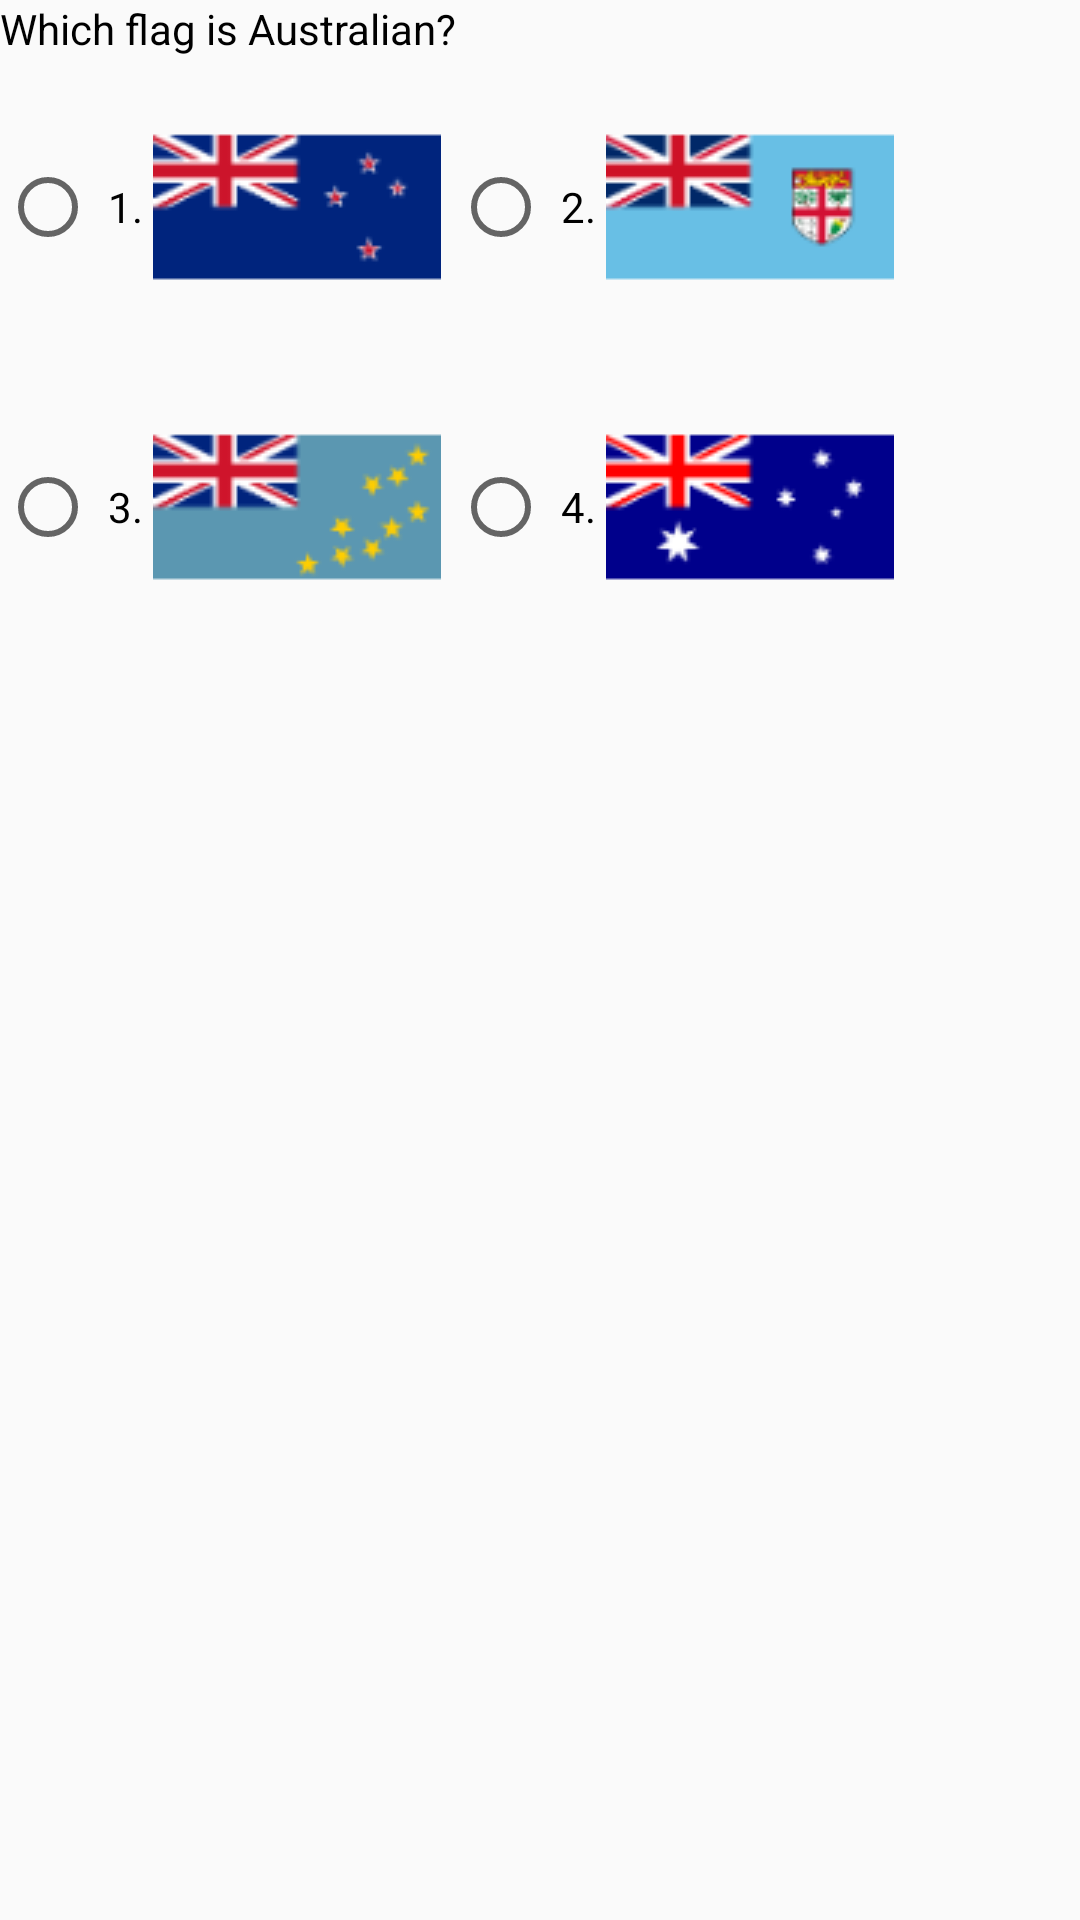

Android layout source for this screen:
<!-- AndroidManifest.xml: application theme AppTheme -->
<!-- res/layout/quiz01.xml -->
<LinearLayout xmlns:android="http://schemas.android.com/apk/res/android"
    xmlns:tools="http://schemas.android.com/tools"
    android:id="@+id/fragment_quiz01"
    android:layout_width="match_parent"
    android:layout_height="wrap_content"
    android:orientation="vertical"
    tools:context=".QuizFragment">

    <TextView
        style="@style/QuizTextViewStyle"
        android:text="@string/quiz01" />

    <RadioGroup
        android:id="@+id/quiz01_radiogroup01"
        android:layout_width="match_parent"
        android:layout_height="wrap_content"
        android:orientation="horizontal">

        <RadioButton
            android:id="@+id/quiz01_radiobutton01_new_zealander_flag"
            style="@style/QuizRadioButtonStyle"
            android:drawableEnd="@drawable/ic_new_zealander_flag"
            android:drawableRight="@drawable/ic_new_zealander_flag"
            android:text="1. " />

        <RadioButton
            android:id="@+id/quiz01_radiobutton02_fijian_flag"
            style="@style/QuizRadioButtonStyle"
            android:drawableEnd="@drawable/ic_fijian_flag"
            android:drawableRight="@drawable/ic_fijian_flag"
            android:text="2. " />

    </RadioGroup>

    <RadioGroup
        android:id="@+id/quiz01_radiogroup02"
        android:layout_width="match_parent"
        android:layout_height="wrap_content"
        android:orientation="horizontal">

        <RadioButton
            android:id="@+id/quiz01_radiobutton03_tuvaluan_flag"
            style="@style/QuizRadioButtonStyle"
            android:drawableEnd="@drawable/ic_tuvaluan_flag"
            android:drawableRight="@drawable/ic_tuvaluan_flag"
            android:text="3. " />

        <RadioButton
            android:id="@+id/quiz01_radiobutton04_australian_flag"
            style="@style/QuizRadioButtonStyle"
            android:drawableEnd="@drawable/ic_australian_flag"
            android:drawableRight="@drawable/ic_australian_flag"
            android:text="4. " />

    </RadioGroup>

</LinearLayout>
<!-- resources referenced by this layout -->
<resources>
  <!-- drawable ic_australian_flag: png bitmap (drawable, 3617 bytes) -->
  <!-- drawable ic_fijian_flag: png bitmap (drawable, 4209 bytes) -->
  <!-- drawable ic_new_zealander_flag: png bitmap (drawable, 3374 bytes) -->
  <!-- drawable ic_tuvaluan_flag: png bitmap (drawable, 4203 bytes) -->
  <string name="quiz01">Which flag is Australian?</string>
  <style name="QuizRadioButtonStyle">
          <item name="android:layout_width">wrap_content</item>
          <item name="android:layout_height">100dp</item>
          <item name="android:padding">@dimen/activity_margin_quarter</item>
      </style>
  <style name="QuizTextViewStyle">
          <item name="android:layout_width">wrap_content</item>
          <item name="android:layout_height">wrap_content</item>
          <item name="android:textColor">@color/colorBlack</item>
      </style>
  <style name="AppTheme" parent="Theme.AppCompat.Light.DarkActionBar">
          
          <item name="colorPrimary">@color/colorPrimary</item>
          <item name="colorPrimaryDark">@color/colorPrimaryDark</item>
          <item name="colorAccent">@color/colorAccent</item>
      </style>
  <dimen name="activity_margin_quarter">4dp</dimen>
  <color name="colorBlack">#000000</color>
  <color name="colorPrimary">#3F51B5</color>
  <color name="colorPrimaryDark">#303F9F</color>
  <color name="colorAccent">@color/colorBlueAccent700</color>
  <color name="colorBlueAccent700">#2962FF</color>
</resources>
